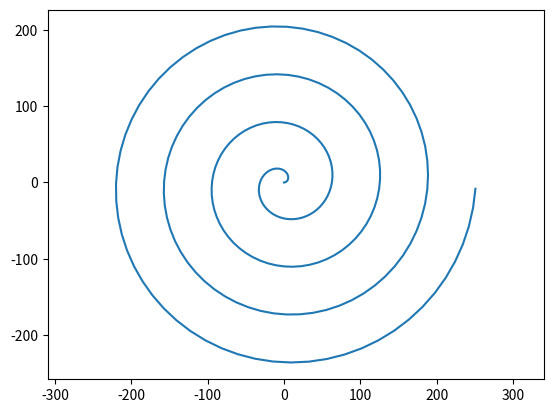

The matplotlib source for this figure:
#!/usr/bin/env python3
import matplotlib.pyplot as plt
import numpy as np
plt.axis('equal')
x=[]
y=[]
for phi in np.arange(0,8*np.pi,0.1):
  r=10*phi
  x.append(r*np.cos(phi))
  y.append(r*np.sin(phi))
plt.plot(x,y)
plt.show()
